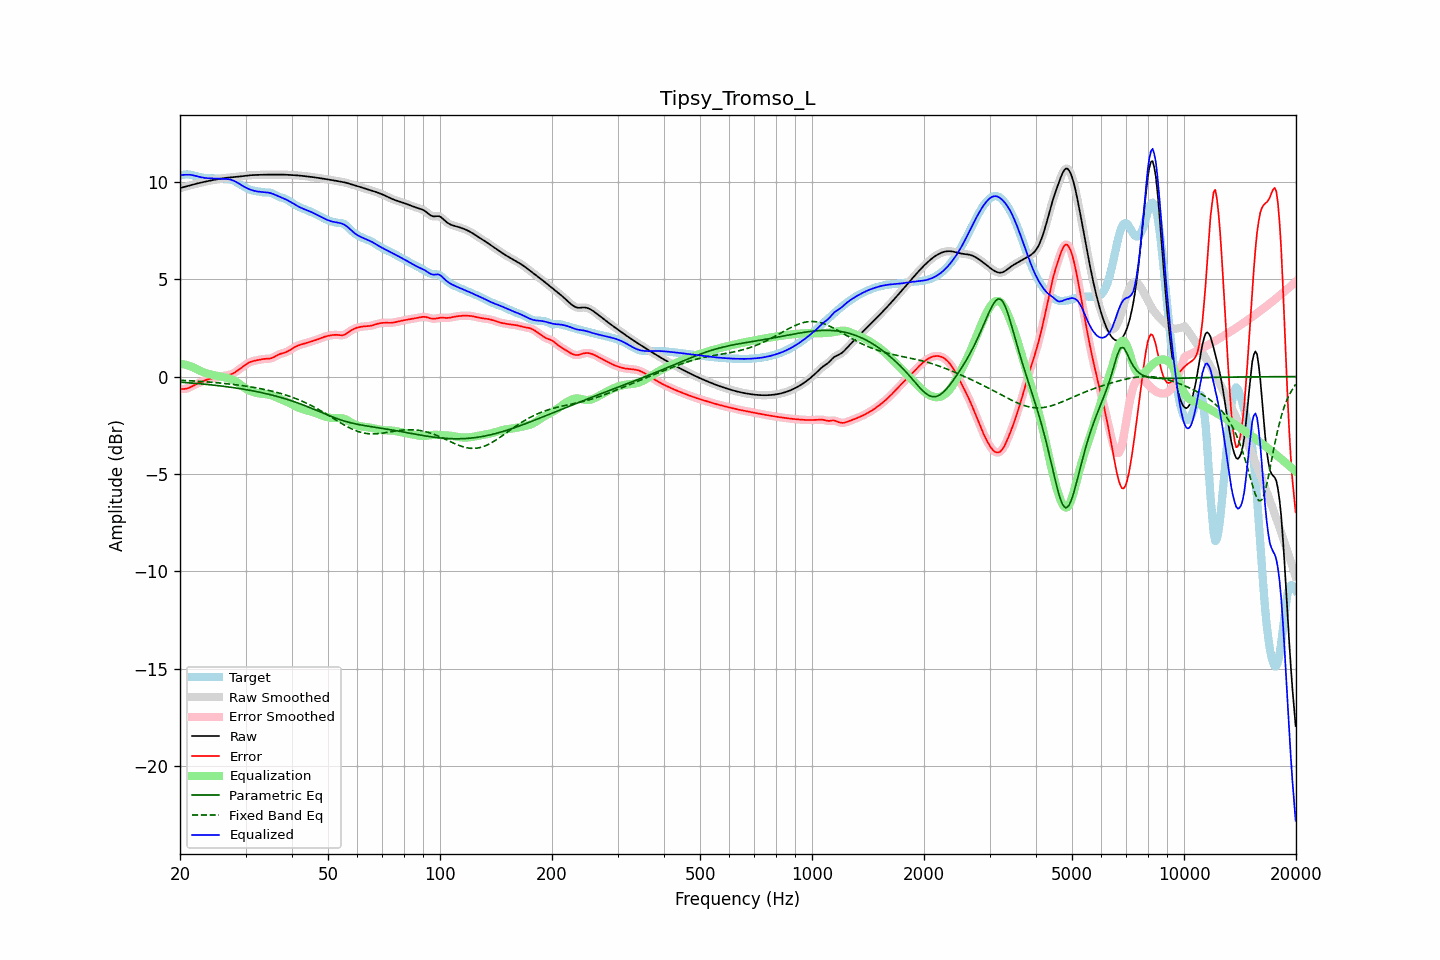

The data file committed next to this chart (first rows):
frequency, raw, error, smoothed, error_smoothed, equalization, parametric_eq, fixed_band_eq, equalized_raw, equalized_smoothed, target
20.00, 9.68, -0.64, 9.68, -0.64, 0.66, -0.29, -0.19, 10.33, 10.33, 10.32
20.20, 9.70, -0.64, 9.70, -0.64, 0.65, -0.29, -0.19, 10.35, 10.35, 10.34
20.40, 9.72, -0.63, 9.72, -0.64, 0.63, -0.30, -0.19, 10.35, 10.35, 10.35
20.61, 9.74, -0.63, 9.74, -0.63, 0.62, -0.30, -0.20, 10.36, 10.36, 10.37
20.81, 9.77, -0.62, 9.77, -0.62, 0.60, -0.31, -0.20, 10.36, 10.36, 10.38
21.02, 9.79, -0.59, 9.79, -0.59, 0.58, -0.32, -0.21, 10.36, 10.36, 10.38
21.23, 9.81, -0.56, 9.81, -0.56, 0.55, -0.32, -0.21, 10.36, 10.36, 10.37
21.44, 9.84, -0.52, 9.83, -0.52, 0.52, -0.33, -0.22, 10.35, 10.35, 10.36
21.66, 9.86, -0.48, 9.86, -0.48, 0.48, -0.34, -0.22, 10.34, 10.34, 10.33
21.87, 9.88, -0.43, 9.88, -0.43, 0.44, -0.34, -0.23, 10.32, 10.32, 10.31
22.09, 9.90, -0.39, 9.90, -0.39, 0.40, -0.35, -0.23, 10.30, 10.30, 10.29
22.31, 9.92, -0.35, 9.92, -0.35, 0.36, -0.36, -0.24, 10.27, 10.27, 10.27
22.54, 9.94, -0.31, 9.94, -0.31, 0.31, -0.37, -0.24, 10.25, 10.25, 10.25
22.76, 9.96, -0.28, 9.96, -0.28, 0.28, -0.37, -0.25, 10.23, 10.23, 10.24
22.99, 9.98, -0.24, 9.98, -0.24, 0.24, -0.38, -0.26, 10.22, 10.22, 10.22
23.22, 10.00, -0.21, 10.00, -0.21, 0.21, -0.39, -0.26, 10.21, 10.21, 10.20
23.45, 10.01, -0.18, 10.01, -0.18, 0.18, -0.40, -0.27, 10.20, 10.20, 10.19
23.69, 10.03, -0.15, 10.03, -0.15, 0.16, -0.40, -0.27, 10.19, 10.19, 10.18
23.92, 10.05, -0.13, 10.05, -0.13, 0.13, -0.41, -0.28, 10.18, 10.18, 10.18
24.16, 10.07, -0.11, 10.07, -0.11, 0.11, -0.42, -0.29, 10.18, 10.18, 10.18
24.40, 10.08, -0.09, 10.08, -0.09, 0.09, -0.43, -0.29, 10.17, 10.17, 10.18
24.65, 10.10, -0.08, 10.10, -0.08, 0.07, -0.44, -0.30, 10.17, 10.17, 10.18
24.89, 10.11, -0.06, 10.11, -0.06, 0.05, -0.45, -0.31, 10.17, 10.17, 10.17
25.14, 10.13, -0.04, 10.13, -0.04, 0.04, -0.46, -0.32, 10.17, 10.17, 10.17
25.39, 10.14, -0.02, 10.14, -0.02, 0.02, -0.47, -0.32, 10.16, 10.16, 10.16
25.65, 10.16, 0.00, 10.16, 0.00, 0.00, -0.48, -0.33, 10.16, 10.16, 10.16
25.91, 10.17, 0.02, 10.17, 0.02, -0.01, -0.49, -0.34, 10.16, 10.16, 10.15
26.16, 10.19, 0.04, 10.19, 0.04, -0.03, -0.50, -0.35, 10.16, 10.16, 10.15
26.43, 10.20, 0.05, 10.20, 0.05, -0.04, -0.51, -0.36, 10.15, 10.15, 10.15
26.69, 10.21, 0.06, 10.21, 0.06, -0.06, -0.52, -0.36, 10.15, 10.15, 10.14
26.96, 10.22, 0.08, 10.22, 0.08, -0.08, -0.53, -0.37, 10.14, 10.14, 10.14
27.23, 10.23, 0.09, 10.23, 0.10, -0.10, -0.54, -0.38, 10.12, 10.12, 10.13
27.50, 10.23, 0.12, 10.23, 0.12, -0.13, -0.55, -0.39, 10.10, 10.10, 10.11
27.77, 10.24, 0.16, 10.24, 0.16, -0.17, -0.56, -0.40, 10.07, 10.07, 10.08
28.05, 10.25, 0.21, 10.25, 0.21, -0.21, -0.58, -0.41, 10.03, 10.03, 10.04
28.33, 10.25, 0.26, 10.25, 0.26, -0.26, -0.59, -0.42, 9.99, 9.99, 9.99
28.62, 10.26, 0.32, 10.26, 0.32, -0.32, -0.60, -0.43, 9.94, 9.94, 9.94
28.90, 10.27, 0.38, 10.27, 0.38, -0.38, -0.61, -0.44, 9.89, 9.89, 9.89
29.19, 10.28, 0.44, 10.28, 0.44, -0.44, -0.63, -0.46, 9.84, 9.84, 9.84
29.48, 10.30, 0.50, 10.30, 0.50, -0.50, -0.64, -0.47, 9.79, 9.79, 9.79
29.78, 10.31, 0.56, 10.31, 0.56, -0.56, -0.65, -0.48, 9.74, 9.74, 9.74
30.08, 10.32, 0.62, 10.32, 0.62, -0.62, -0.67, -0.49, 9.70, 9.70, 9.70
30.38, 10.33, 0.67, 10.33, 0.67, -0.67, -0.68, -0.50, 9.66, 9.66, 9.65
30.68, 10.33, 0.72, 10.33, 0.72, -0.71, -0.70, -0.52, 9.62, 9.62, 9.61
30.99, 10.34, 0.76, 10.34, 0.76, -0.75, -0.71, -0.53, 9.59, 9.59, 9.58
31.30, 10.35, 0.78, 10.35, 0.78, -0.78, -0.73, -0.54, 9.56, 9.56, 9.56
31.61, 10.35, 0.81, 10.35, 0.81, -0.81, -0.74, -0.56, 9.54, 9.54, 9.54
31.93, 10.35, 0.82, 10.35, 0.82, -0.83, -0.76, -0.57, 9.52, 9.52, 9.53
32.24, 10.36, 0.84, 10.36, 0.84, -0.85, -0.78, -0.59, 9.51, 9.51, 9.52
32.57, 10.36, 0.86, 10.36, 0.86, -0.86, -0.79, -0.60, 9.50, 9.50, 9.50
32.89, 10.36, 0.88, 10.36, 0.88, -0.87, -0.81, -0.62, 9.49, 9.49, 9.48
33.22, 10.36, 0.89, 10.36, 0.89, -0.88, -0.83, -0.63, 9.48, 9.48, 9.47
33.55, 10.36, 0.90, 10.36, 0.90, -0.89, -0.85, -0.65, 9.47, 9.47, 9.46
33.89, 10.37, 0.91, 10.37, 0.91, -0.90, -0.87, -0.67, 9.47, 9.47, 9.46
34.23, 10.37, 0.91, 10.37, 0.91, -0.91, -0.89, -0.69, 9.46, 9.46, 9.46
34.57, 10.37, 0.92, 10.37, 0.92, -0.93, -0.90, -0.71, 9.44, 9.44, 9.45
34.92, 10.37, 0.93, 10.37, 0.93, -0.94, -0.92, -0.72, 9.43, 9.43, 9.45
35.27, 10.37, 0.95, 10.37, 0.95, -0.97, -0.95, -0.74, 9.40, 9.40, 9.42
35.62, 10.37, 0.98, 10.37, 0.99, -1.00, -0.97, -0.76, 9.37, 9.37, 9.39
35.97, 10.37, 1.03, 10.37, 1.03, -1.03, -0.99, -0.79, 9.34, 9.34, 9.34
... 635 more rows
